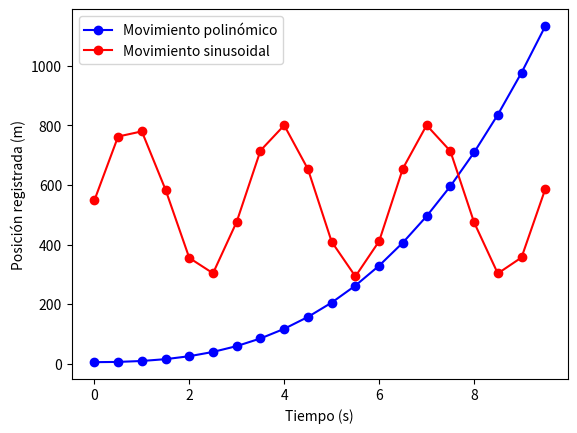

Recreate this plot in Python.
# -*- coding: utf-8 -*-
"""
Mostrar la trayectoria de un objeto, definida desde una función, usando matplotlib.
"""

import math

import numpy as np
import matplotlib.pyplot as plt

def poly(x):
    """Define un movimiento polinómico: f(x) = x^3 + 3x^2 + 5."""
    return x**3 + 3*(x**2) + 5

def sine(x):
    """Define un movimiento sinusoidal: f(x) = 255sen(x) + 548."""
    return 255*math.sin(2*x) + 548

def generate_points(X, function, options, label):
    """
    Genera un arreglo de ordenadas (Y) según la función especificada, y dibuja
    los puntos en el lienzo.
    Algunas de las opciones disponibles son las siguientes:
    - 'o' indica que se deben colocar puntos en forma redonda
    - '-' indica que se debe hacer una línea sólida entre los puntos
    - 'b' indica que la línea debe ser de color azul (blue)
    - 'r' indica que la línea debe ser de color rojo (red)
    """
    # Crear arreglo de ordenadas
    Y = []
    for number in X:
        Y.append(function(number))
    # Dibujar puntos con los arreglos
    plt.plot(X, Y, options, label=label)
    return Y

def generate_report(X, Y_poly, Y_sine):
    # Imprimir cabecera
    print("{:10} {:10} {:10}".format("X", "Y1", "Y2"))
    # Imprimir cada punto
    for index, number in enumerate(X):
        print("{:10.2f} {:10.2f} {:10.2f}".format(number, Y_poly[index], Y_sine[index]))

def main():
    # Crear el arreglo de abscisas
    X = np.arange(0, 10, 0.5)
    # Crear y añadir los arreglos de ordenadas
    Y_poly = generate_points(X, poly, "bo-", "Movimiento polinómico")
    Y_sine = generate_points(X, sine, "ro-", "Movimiento sinusoidal")
    # Mostrar lienzo
    plt.legend()
    plt.xlabel("Tiempo (s)")
    plt.ylabel("Posición registrada (m)")
    plt.show()
    # Mostrar reporte
    generate_report(X, Y_poly, Y_sine)

if __name__ == "__main__":
    main()
